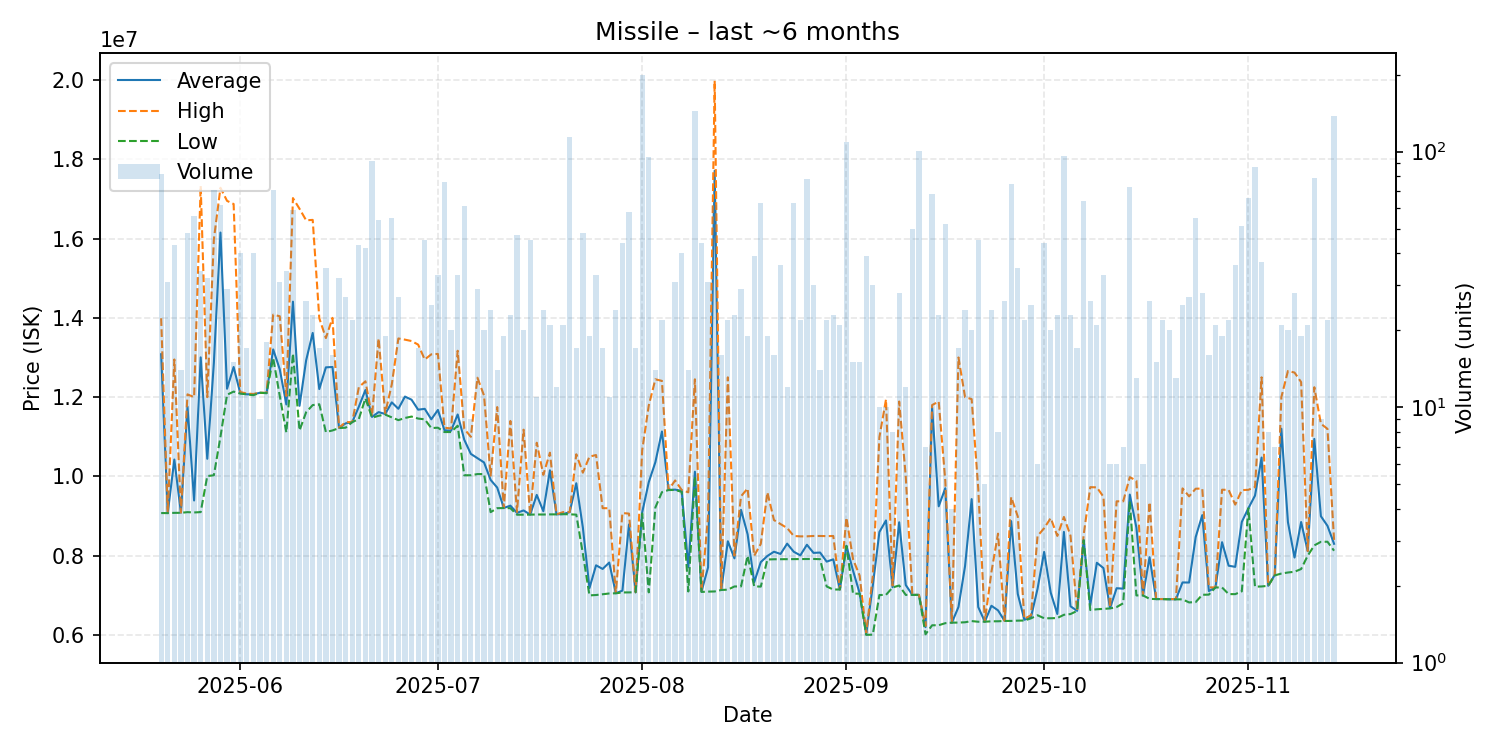

The data file committed next to this chart (first rows):
date, average, highest, lowest, order_count, volume
2025-05-20, 13082305, 13990000, 9077000, 22, 82
2025-05-21, 9076677, 9077500, 9076000, 12, 31
2025-05-22, 10426791, 12950000, 9082000, 18, 43
2025-05-23, 9086286, 9089000, 9083000, 7, 14
2025-05-24, 11760625, 12070000, 9100000, 21, 48
2025-05-25, 9393982, 12000000, 9092000, 28, 56
2025-05-26, 13003088, 17330000, 9101000, 15, 34
2025-05-27, 10445625, 12000000, 10010000, 12, 32
2025-05-28, 12866197, 15980000, 10030000, 20, 71
2025-05-29, 16150645, 17280000, 11000000, 31, 62
2025-05-30, 12212759, 16950000, 12060000, 19, 29
2025-05-31, 12760000, 16870000, 12140000, 11, 15
2025-06-01, 12102750, 12130000, 12090000, 25, 40
2025-06-02, 12071176, 12090000, 12070000, 9, 17
2025-06-03, 12073500, 12080000, 12050000, 15, 40
2025-06-04, 12110000, 12110000, 12110000, 5, 9
2025-06-05, 12103333, 12110000, 12100000, 8, 18
2025-06-06, 13203662, 14080000, 12990000, 24, 71
2025-06-07, 12701935, 14040000, 12030000, 14, 31
2025-06-08, 11815588, 12030000, 11110000, 16, 34
2025-06-09, 14408136, 17020000, 13100000, 35, 59
2025-06-10, 11781111, 16750000, 11160000, 8, 9
2025-06-11, 12925769, 16460000, 11620000, 16, 26
2025-06-12, 13619565, 16470000, 11800000, 11, 23
2025-06-13, 12203529, 13990000, 11820000, 10, 17
2025-06-14, 12751429, 13490000, 11120000, 21, 35
2025-06-15, 12760625, 14000000, 11160000, 12, 16
2025-06-16, 11223750, 11230000, 11220000, 16, 32
2025-06-17, 11338889, 11370000, 11230000, 15, 27
2025-06-18, 11370000, 11370000, 11370000, 13, 22
2025-06-19, 11758372, 12250000, 11450000, 21, 43
2025-06-20, 12179762, 12400000, 11970000, 19, 42
2025-06-21, 11501739, 11520000, 11480000, 14, 92
2025-06-22, 11622407, 13480000, 11530000, 22, 54
2025-06-23, 11575789, 11590000, 11560000, 8, 19
2025-06-24, 11868727, 12320000, 11490000, 18, 55
2025-06-25, 11705926, 13480000, 11420000, 16, 27
2025-06-26, 12014545, 13450000, 11475000, 9, 11
2025-06-27, 11935556, 13415000, 11510000, 8, 9
2025-06-28, 11684118, 13325000, 11460000, 10, 17
2025-06-29, 11705111, 12950000, 11440000, 22, 45
2025-06-30, 11441200, 13080000, 11220000, 13, 25
2025-07-01, 11676970, 13090000, 11230000, 14, 33
2025-07-02, 11165526, 11230000, 11120000, 19, 76
2025-07-03, 11154000, 11210000, 11120000, 6, 20
2025-07-04, 11563030, 13170000, 11280000, 14, 33
2025-07-05, 10925246, 11200000, 10030000, 15, 61
2025-07-06, 10568889, 11000000, 10030000, 4, 9
2025-07-07, 10461034, 12490000, 10060000, 16, 29
2025-07-08, 10353000, 12040000, 10060000, 15, 20
2025-07-09, 9913333, 10020000, 9100000, 13, 24
2025-07-10, 9719429, 11750000, 9200000, 8, 14
2025-07-11, 9205474, 9206000, 9203000, 13, 19
2025-07-12, 9263913, 11400000, 9200000, 11, 23
2025-07-13, 9082298, 9104000, 9035000, 15, 47
2025-07-14, 9143000, 11180000, 9036000, 9, 20
2025-07-15, 9038978, 9041000, 9037000, 10, 45
2025-07-16, 9534364, 10850000, 9041000, 6, 11
2025-07-17, 9123500, 10040000, 9040000, 14, 24
2025-07-18, 10154381, 10600000, 9043500, 9, 21
... 119 more rows
